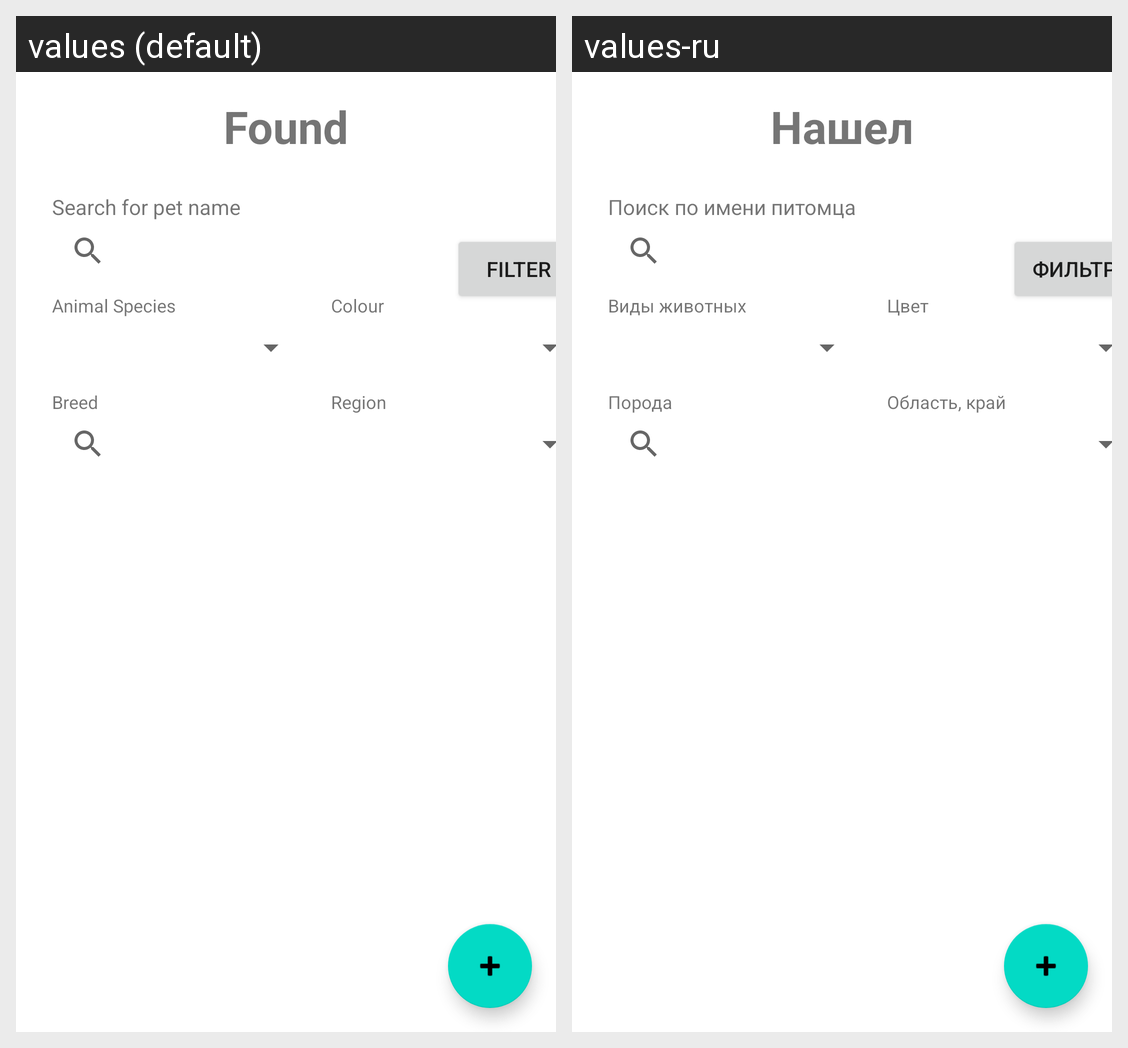

Translations of the strings shown on this Android screen, per locale in the grid:
Android screen res/layout/fragment_found.xml rendered under 2 locales, left to right: values (default), values-ru. Device: Nexus 5 (rendered at 1080×1920; each locale shown at half size, 540×960, under a caption strip naming it); theme Theme.GetMyApp.
Strings drawn on this screen, with the default value and each locale's value (text and hints the layout hard-codes, and strings that could not be matched under every locale, appear in the picture but are not listed):

title_found
  values: Found
  values-ru: Нашел

search_found_title
  values: Search for pet name
  values-ru: Поиск по имени питомца

region
  values: Region
  values-ru: Область, край

breed
  values: Breed
  values-ru: Порода

animal_species
  values: Animal Species
  values-ru: Виды животных

colour
  values: Colour
  values-ru: Цвет

filter_button
  values: Filter
  values-ru: фильтр
